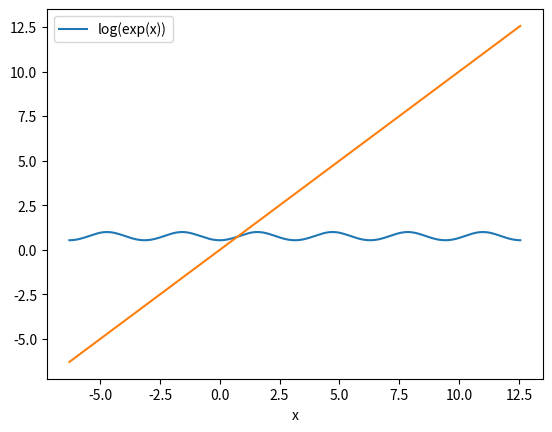
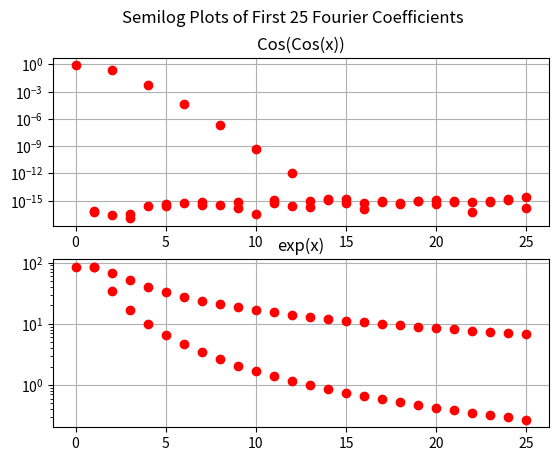
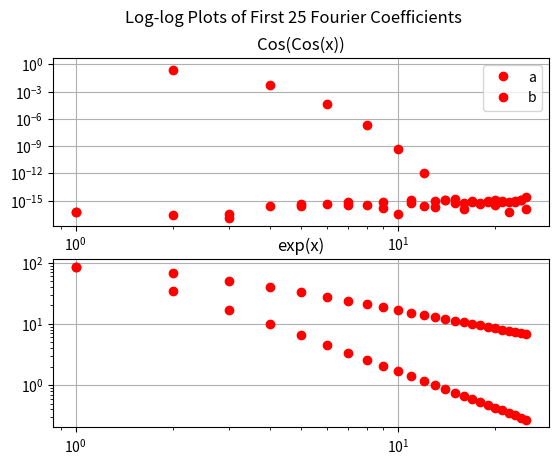
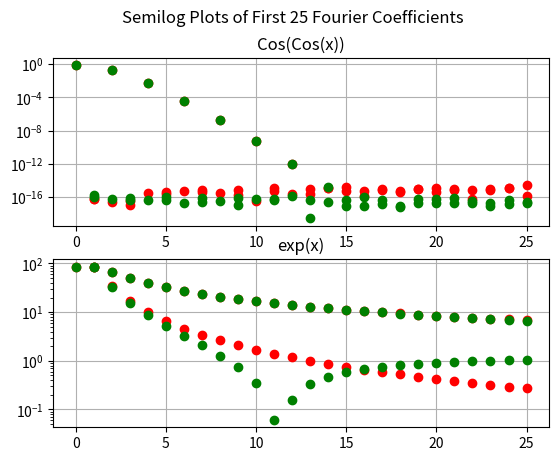
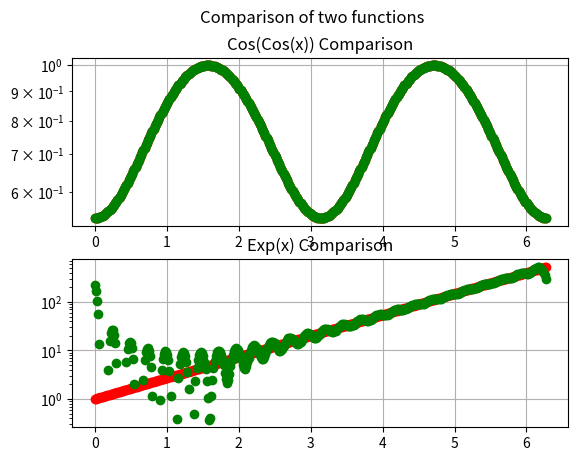

Write Python code to recreate these figures, in order.
from pylab import *
import numpy as np
import matplotlib.pyplot as plt
import scipy.integrate as integrate
#Q1
def cos_cos(x):
    y = np.cos(np.cos(x))
    return y

def exp(x):
    y = np.exp(x)
    return y

x = np.arange(-2*np.pi, 4*np.pi, 0.01)
M_0 = np.array(cos_cos(x))
M_1 = np.array(np.log(exp(x)))
M = np.vstack((M_0,M_1)).T
plt.plot(x, M_0)
plt.xlabel('x')
plt.legend(['cos(cos(x))'])
plt.grid()
plt.show()

plt.plot(x, M_1)
plt.xlabel('x')
plt.legend(['log(exp(x))'])
plt.grid()
plt.show()

# plt.plot(x,M)
# plt.xlabel('x')
# plt.legend(['cos(cos(x))', 'log(exp(x))' ])
# plt.grid()
# plt.show()

#Q2

def coefficents_find(f):

    def u(x,k):
        return f(x)* np.cos(k*x)
    def v(x,k):
        return f(x)* np.sin(k*x) 
    a = []
    a0 = (1/( 2* np.pi)) * (integrate.quad(u , 0, 2* np.pi, args = 0))[0]
    a.append(a0)
    for i in range(1,26):
        a.append((1/np.pi) * integrate.quad(u, 0, 2*np.pi, args= i)[0]) 
        a.append((1/np.pi) * integrate.quad(v, 0, 2*np.pi, args= i)[0])
    return a



#Q3

arr_1 = np.array(coefficents_find(cos_cos))
arr_1a = []
arr_1b = []
arr_1a.append(arr_1[0])
for i in range(1,len(arr_1)):
    if i%2 == 0:
        arr_1b.append(arr_1[i])
    else:
         arr_1a.append(arr_1[i])


arr_2 = np.array(coefficents_find(exp))
arr_2a = []
arr_2b = []
arr_2a.append(arr_2[0])
for i in range(1,len(arr_2)):
    if i%2 == 0:
        arr_2b.append(arr_2[i])
    else:
         arr_2a.append(arr_2[i])
n1 = np.arange(0,26)
n2 = np.arange(1,26)

fig, axs = plt.subplots(2)
fig.suptitle('Semilog Plots of First 25 Fourier Coefficients')
axs[0].semilogy(n1, np.abs(arr_1a), 'ro')
axs[0].semilogy(n2, np.abs(arr_1b), 'ro')
axs[0].set_title("Cos(Cos(x))")
axs[0].grid()


axs[1].semilogy(n1, np.abs(arr_2a), 'ro')
axs[1].semilogy(n2, np.abs(arr_2b), 'ro')
axs[1].set_title("exp(x)")
axs[1].grid()


plt.show()

fig, axs = plt.subplots(2)

fig.suptitle('Log-log Plots of First 25 Fourier Coefficients')
axs[0].loglog(n1, np.abs(arr_1a), 'ro')
axs[0].loglog(n2, np.abs(arr_1b), 'ro')
axs[0].set_title("Cos(Cos(x))")
axs[0].grid()
axs[0].legend(['a', 'b'])

axs[1].loglog(n1, np.abs(arr_2a), 'ro')
axs[1].loglog(n2, np.abs(arr_2b), 'ro')
axs[1].set_title("exp(x)")
axs[1].grid()

plt.show()


#Q4,Q5

x = linspace(0, 2*np.pi, 401)
x = x[:-1]
b = cos_cos(x)
A=np.zeros((400,51)) 
A[:,0]=1
for k in range(1,26):
        A[:,2*k-1]=np.cos(k*x)
        A[:,2*k]=np.sin(k*x)

c_double_cos = np.linalg.lstsq(A,b, rcond = None)[0]
c_double_cosa = []
c_double_cosb = []
c_double_cosa.append(c_double_cos[0])
for i in range(1,len(c_double_cos)):
    if i%2 == 0:
        c_double_cosb.append(c_double_cos[i])
    else:
         c_double_cosa.append(c_double_cos[i])


b = exp(x)
c_exp = np.linalg.lstsq(A,b, rcond = None)[0]
c_expa = []
c_expb = []
c_expa.append(c_exp[0])
for i in range(1,len(c_exp)):
    if i%2 == 0:
        c_expb.append(c_exp[i])
    else:
         c_expa.append(c_exp[i])

fig, axs = plt.subplots(2)
fig.suptitle('Semilog Plots of First 25 Fourier Coefficients')
axs[0].semilogy(n1, np.abs(arr_1a), 'ro')
axs[0].semilogy(n2, np.abs(arr_1b), 'ro')
axs[0].semilogy(n1, np.abs(c_double_cosa), 'go')
axs[0].semilogy(n2, np.abs(c_double_cosb), 'go')
axs[0].set_title("Cos(Cos(x))")
axs[0].grid()


axs[1].semilogy(n1, np.abs(arr_2a), 'ro')
axs[1].semilogy(n2, np.abs(arr_2b), 'ro')
axs[1].semilogy(n1, np.abs(c_expa), 'go')
axs[1].semilogy(n2, np.abs(c_expb), 'go')
axs[1].set_title("exp(x)")
axs[1].grid()

plt.show()


#Q6
#Deviation for Double Cos
dev_double_cos = list(np.abs(arr_1 - c_double_cos))
print("The Maximum deviation for double cos function's coefficients is" , max(dev_double_cos))

#Deviation for Exp
dev_exp = list(np.abs(arr_2 - c_exp))
print("The Maximum deviation for Exp function's coefficients is" , abs(max(dev_exp)))

#Q7
approx_double_cos = A. dot(c_double_cos)
approx_exp = A. dot(c_exp) 

fig, axs = plt.subplots(2)
fig.suptitle('Comparison of two functions')

axs[0].semilogy(x, cos_cos(x), 'ro')
axs[0].semilogy(x, approx_double_cos, 'go')
axs[0].set_title("Cos(Cos(x)) Comparison")
axs[0].grid()

axs[1].semilogy(x, exp(x), 'ro')
axs[1].semilogy(x, approx_exp, 'go')
axs[1].set_title("Exp(x) Comparison")
axs[1].grid()
plt.show()